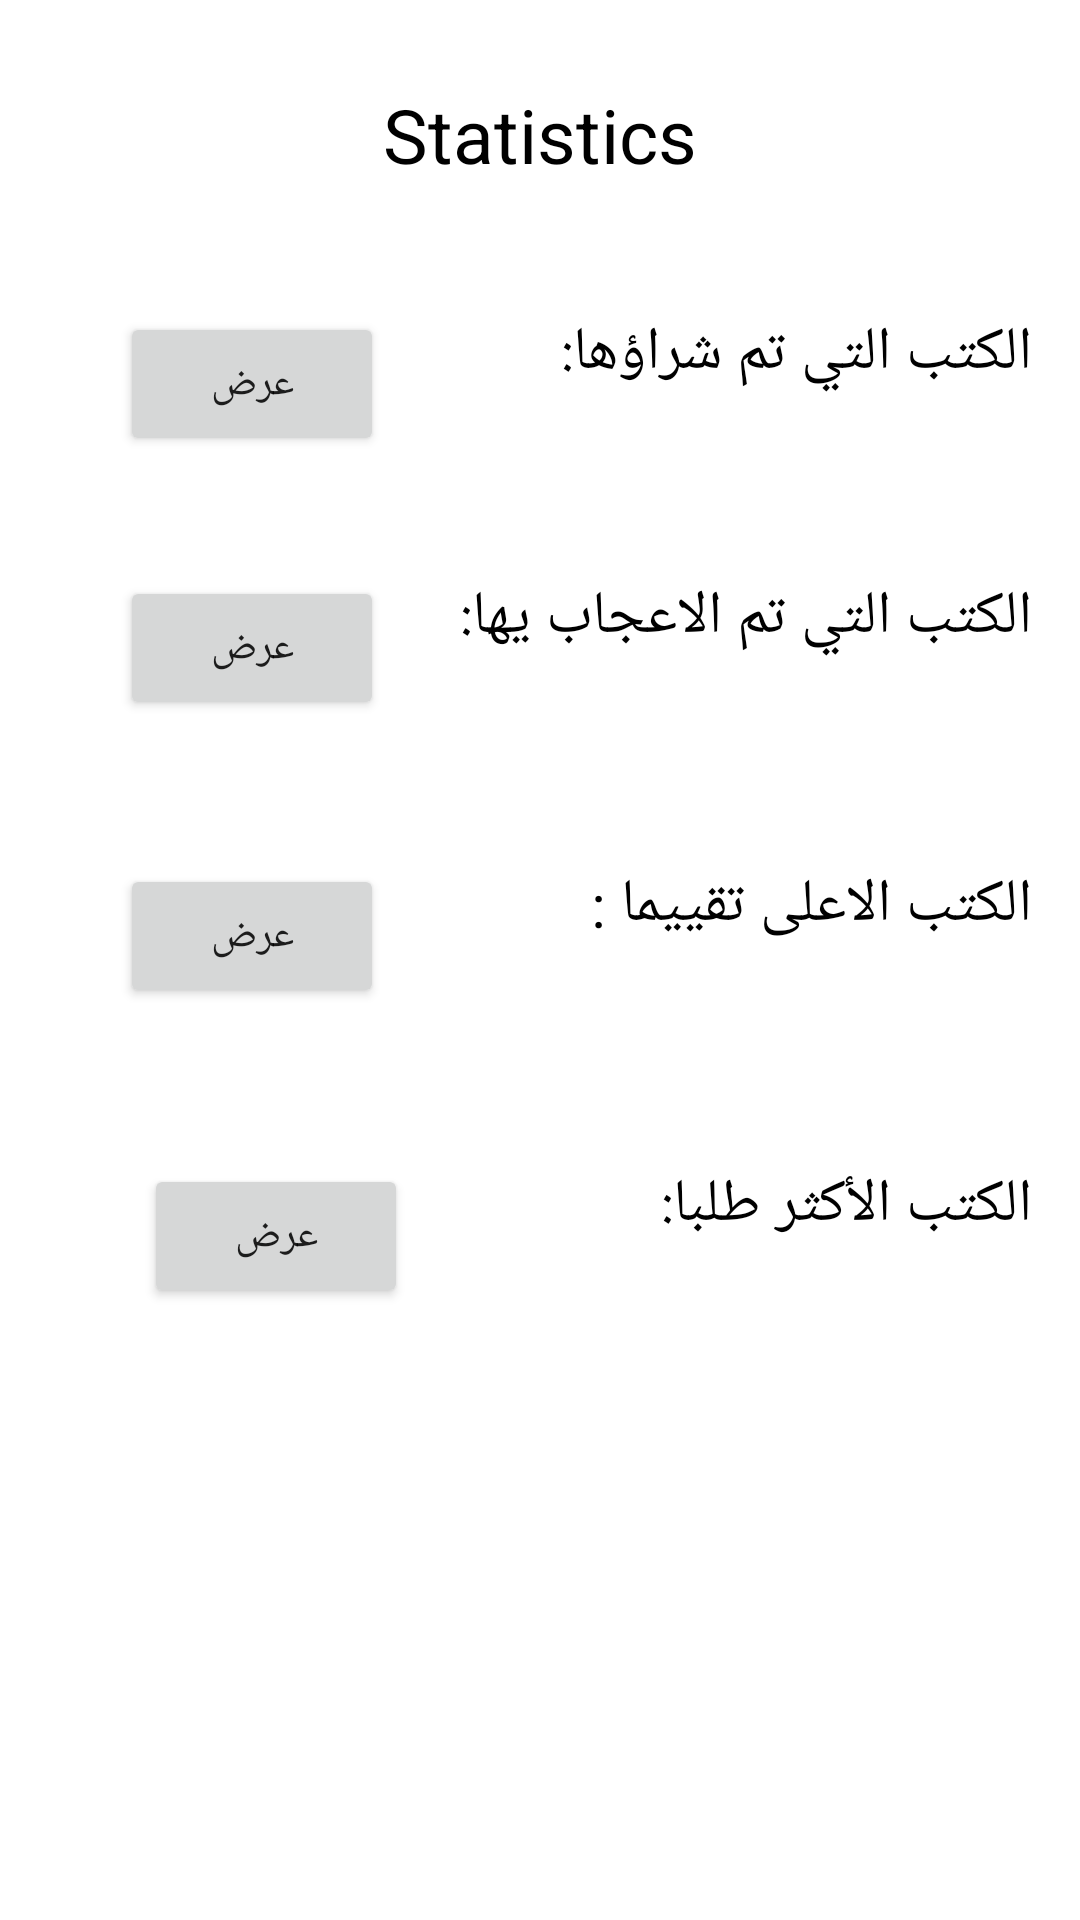

Layout XML and referenced resources for this Android screen:
<!-- AndroidManifest.xml: application theme Theme.Android_2_Project -->
<!-- res/layout/activity_statistics.xml -->
<?xml version="1.0" encoding="utf-8"?>
<androidx.constraintlayout.widget.ConstraintLayout xmlns:android="http://schemas.android.com/apk/res/android"
    xmlns:app="http://schemas.android.com/apk/res-auto"
    xmlns:tools="http://schemas.android.com/tools"
    android:layout_width="match_parent"
    android:layout_height="match_parent"
    tools:context=".Statistics">

    <TextView
        android:id="@+id/textView15"
        android:layout_width="wrap_content"
        android:layout_height="wrap_content"
        android:layout_marginTop="28dp"
        android:text="Statistics"
        android:textColor="@android:color/black"
        android:textSize="25sp"
        app:layout_constraintEnd_toEndOf="parent"
        app:layout_constraintStart_toStartOf="parent"
        app:layout_constraintTop_toTopOf="parent" />

    <TextView
        android:id="@+id/textView16"
        android:layout_width="wrap_content"
        android:layout_height="wrap_content"
        android:layout_marginTop="104dp"
        android:layout_marginEnd="16dp"
        android:textColor="@android:color/black"
        android:textSize="20sp"
        android:text="الكتب التي تم شراؤها:"
        app:layout_constraintEnd_toEndOf="parent"
        app:layout_constraintTop_toTopOf="parent" />

    <TextView
        android:id="@+id/textView17"
        android:layout_width="wrap_content"
        android:layout_height="wrap_content"
        android:layout_marginTop="192dp"
        android:layout_marginEnd="16dp"
        android:text="الكتب التي تم الاعجاب يها:"
        android:textColor="@android:color/black"
        android:textSize="20sp"
        app:layout_constraintEnd_toEndOf="parent"
        app:layout_constraintTop_toTopOf="parent" />

    <TextView
        android:id="@+id/textView18"
        android:layout_width="wrap_content"
        android:layout_height="wrap_content"
        android:layout_marginTop="288dp"
        android:layout_marginEnd="16dp"
        android:text="الكتب الاعلى تقييما :"
        android:textColor="@android:color/black"
        android:textSize="20sp"
        app:layout_constraintEnd_toEndOf="parent"
        app:layout_constraintTop_toTopOf="parent" />

    <TextView
        android:id="@+id/textView19"
        android:layout_width="wrap_content"
        android:layout_height="wrap_content"
        android:layout_marginTop="388dp"
        android:layout_marginEnd="16dp"
        android:text="الكتب الأكثر طلبا:"
        android:textColor="@android:color/black"
        android:textSize="20sp"
        app:layout_constraintEnd_toEndOf="parent"
        app:layout_constraintTop_toTopOf="parent" />

    <Button
        android:id="@+id/button17"
        android:layout_width="wrap_content"
        android:layout_height="wrap_content"
        android:layout_marginStart="40dp"
        android:layout_marginTop="104dp"
        android:text="عرض"
        app:layout_constraintStart_toStartOf="parent"
        app:layout_constraintTop_toTopOf="parent" />

    <Button
        android:id="@+id/button18"
        android:layout_width="wrap_content"
        android:layout_height="wrap_content"
        android:layout_marginStart="40dp"
        android:layout_marginTop="192dp"
        android:text="عرض"
        app:layout_constraintStart_toStartOf="parent"
        app:layout_constraintTop_toTopOf="parent" />

    <Button
        android:id="@+id/button19"
        android:layout_width="wrap_content"
        android:layout_height="wrap_content"
        android:layout_marginStart="40dp"
        android:layout_marginTop="288dp"
        android:text="عرض"
        app:layout_constraintStart_toStartOf="parent"
        app:layout_constraintTop_toTopOf="parent" />

    <Button
        android:id="@+id/button20"
        android:layout_width="wrap_content"
        android:layout_height="wrap_content"
        android:layout_marginStart="48dp"
        android:layout_marginTop="388dp"
        android:text="عرض"
        app:layout_constraintStart_toStartOf="parent"
        app:layout_constraintTop_toTopOf="parent" />
</androidx.constraintlayout.widget.ConstraintLayout>
<!-- resources referenced by this layout -->
<resources>
  <style name="Theme.Android_2_Project" parent="Theme.MaterialComponents.DayNight.DarkActionBar">
          
          <item name="colorPrimary">@color/purple_500</item>
          <item name="colorPrimaryVariant">@color/purple_700</item>
          <item name="colorOnPrimary">@color/white</item>
          
          <item name="colorSecondary">@color/teal_200</item>
          <item name="colorSecondaryVariant">@color/teal_700</item>
          <item name="colorOnSecondary">@color/black</item>
          
          <item name="android:statusBarColor" tools:targetApi="l">?attr/colorPrimaryVariant</item>
          
      </style>
  <!-- not gathered from this repository: default colours our renderer supplied (Android Studio template values) -->
  <color name="purple_500">#FF6200EE</color>
  <color name="purple_700">#FF3700B3</color>
  <color name="teal_200">#FF03DAC5</color>
  <color name="teal_700">#FF018786</color>
  <color name="black">#FF000000</color>
  <color name="white">#FFFFFFFF</color>
</resources>
